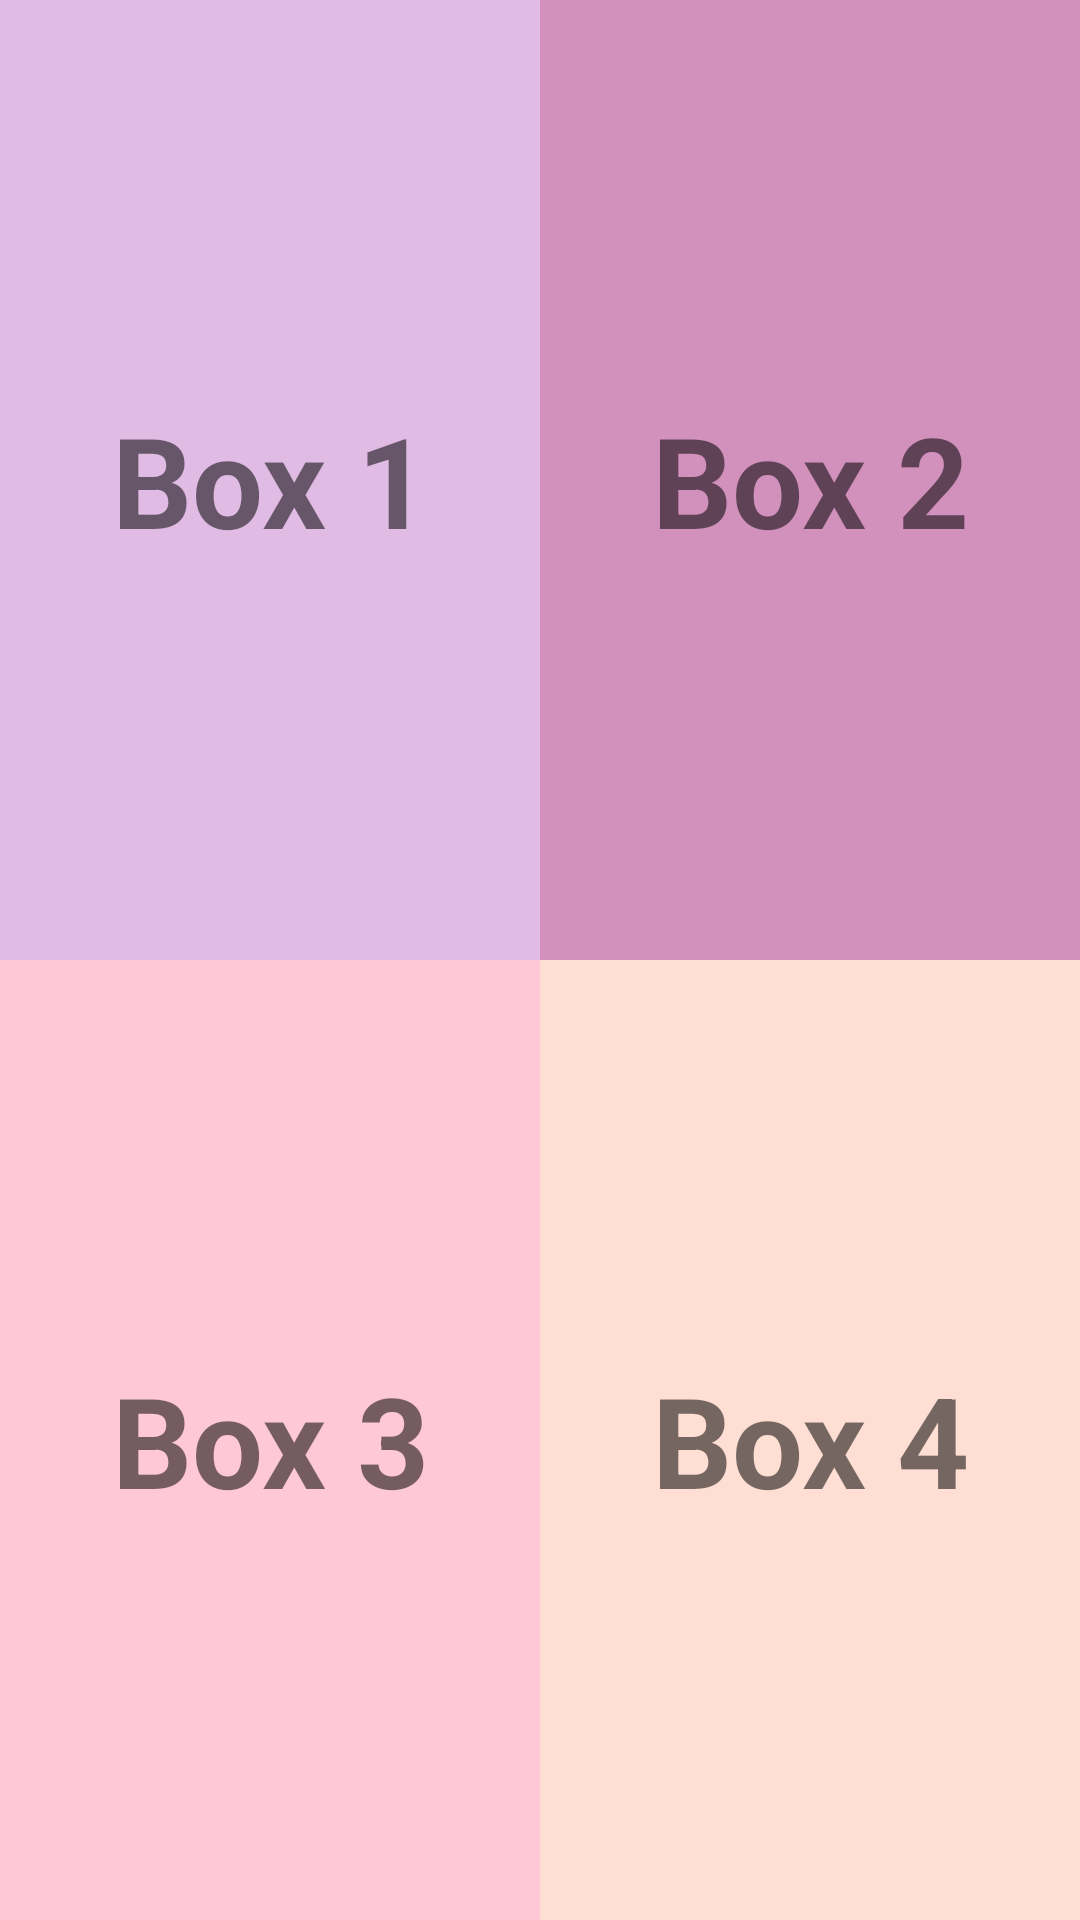

Layout XML and referenced resources for this Android screen:
<!-- AndroidManifest.xml: application theme Theme.LinearLayoutHelloWorld -->
<!-- res/layout/activity_grid_layout.xml -->
<?xml version="1.0" encoding="utf-8"?>
<GridLayout xmlns:android="http://schemas.android.com/apk/res/android"
    android:layout_width="match_parent"
    android:layout_height="match_parent"
    android:id="@+id/basicGridActivity"
    >

    <TextView
        android:layout_width="wrap_content"
        android:layout_height="wrap_content"
        android:id="@+id/box1Textview"
        android:layout_row="0"
        android:layout_column="0"
        android:layout_columnWeight="1"
        android:layout_rowWeight="1"
        android:gravity="center"
        android:text="@string/box1_text"
        android:textSize="42sp"
        android:textStyle="bold"
        android:background="@color/lightPurple"
        >
    </TextView>

    <TextView
        android:layout_width="wrap_content"
        android:layout_height="wrap_content"
        android:id="@+id/box2Textview"
        android:layout_row="0"
        android:layout_column="1"
        android:layout_columnWeight="1"
        android:layout_rowWeight="1"
        android:gravity="center"
        android:text="@string/box2_text"
        android:textSize="42sp"
        android:textStyle="bold"
        android:background="@color/pastelViolet"
        >
    </TextView>

    <TextView
        android:layout_width="wrap_content"
        android:layout_height="wrap_content"
        android:id="@+id/box3Textview"
        android:layout_row="1"
        android:layout_column="0"
        android:layout_columnWeight="1"
        android:layout_rowWeight="1"
        android:gravity="center"
        android:text="@string/box3_text"
        android:textSize="42sp"
        android:textStyle="bold"
        android:background="@color/cottonCandy"
        >
    </TextView>

    <TextView
        android:layout_width="wrap_content"
        android:layout_height="wrap_content"
        android:id="@+id/box4Textview"
        android:layout_row="1"
        android:layout_column="1"
        android:layout_columnWeight="1"
        android:layout_rowWeight="1"
        android:gravity="center"
        android:text="@string/box4_text"
        android:textSize="42sp"
        android:textStyle="bold"
        android:background="@color/lumberColor"
        >
    </TextView>

</GridLayout>
<!-- resources referenced by this layout -->
<resources>
  <color name="cottonCandy">#FEC8D8</color>
  <color name="lightPurple">#E0BBE4</color>
  <color name="lumberColor">#FFDFD3</color>
  <color name="pastelViolet">#D291BC</color>
  <string name="box1_text">
          Box 1
      </string>
  <string name="box2_text">
          Box 2
      </string>
  <string name="box3_text">
          Box 3
      </string>
  <string name="box4_text">
          Box 4
      </string>
  <style name="Theme.LinearLayoutHelloWorld" parent="Theme.MaterialComponents.DayNight.DarkActionBar">
          
          <item name="colorPrimary">@color/purple_500</item>
          <item name="colorPrimaryVariant">@color/purple_700</item>
          <item name="colorOnPrimary">@color/white</item>
          
          <item name="colorSecondary">@color/teal_200</item>
          <item name="colorSecondaryVariant">@color/teal_700</item>
          <item name="colorOnSecondary">@color/black</item>
          
          <item name="android:statusBarColor" tools:targetApi="l">?attr/colorPrimaryVariant</item>
          
      </style>
  <color name="purple_500">#FF6200EE</color>
  <color name="purple_700">#FF3700B3</color>
  <color name="white">#FFF</color>
  <color name="teal_200">#FF03DAC5</color>
  <color name="teal_700">#FF018786</color>
  <color name="black">#000000</color>
</resources>
